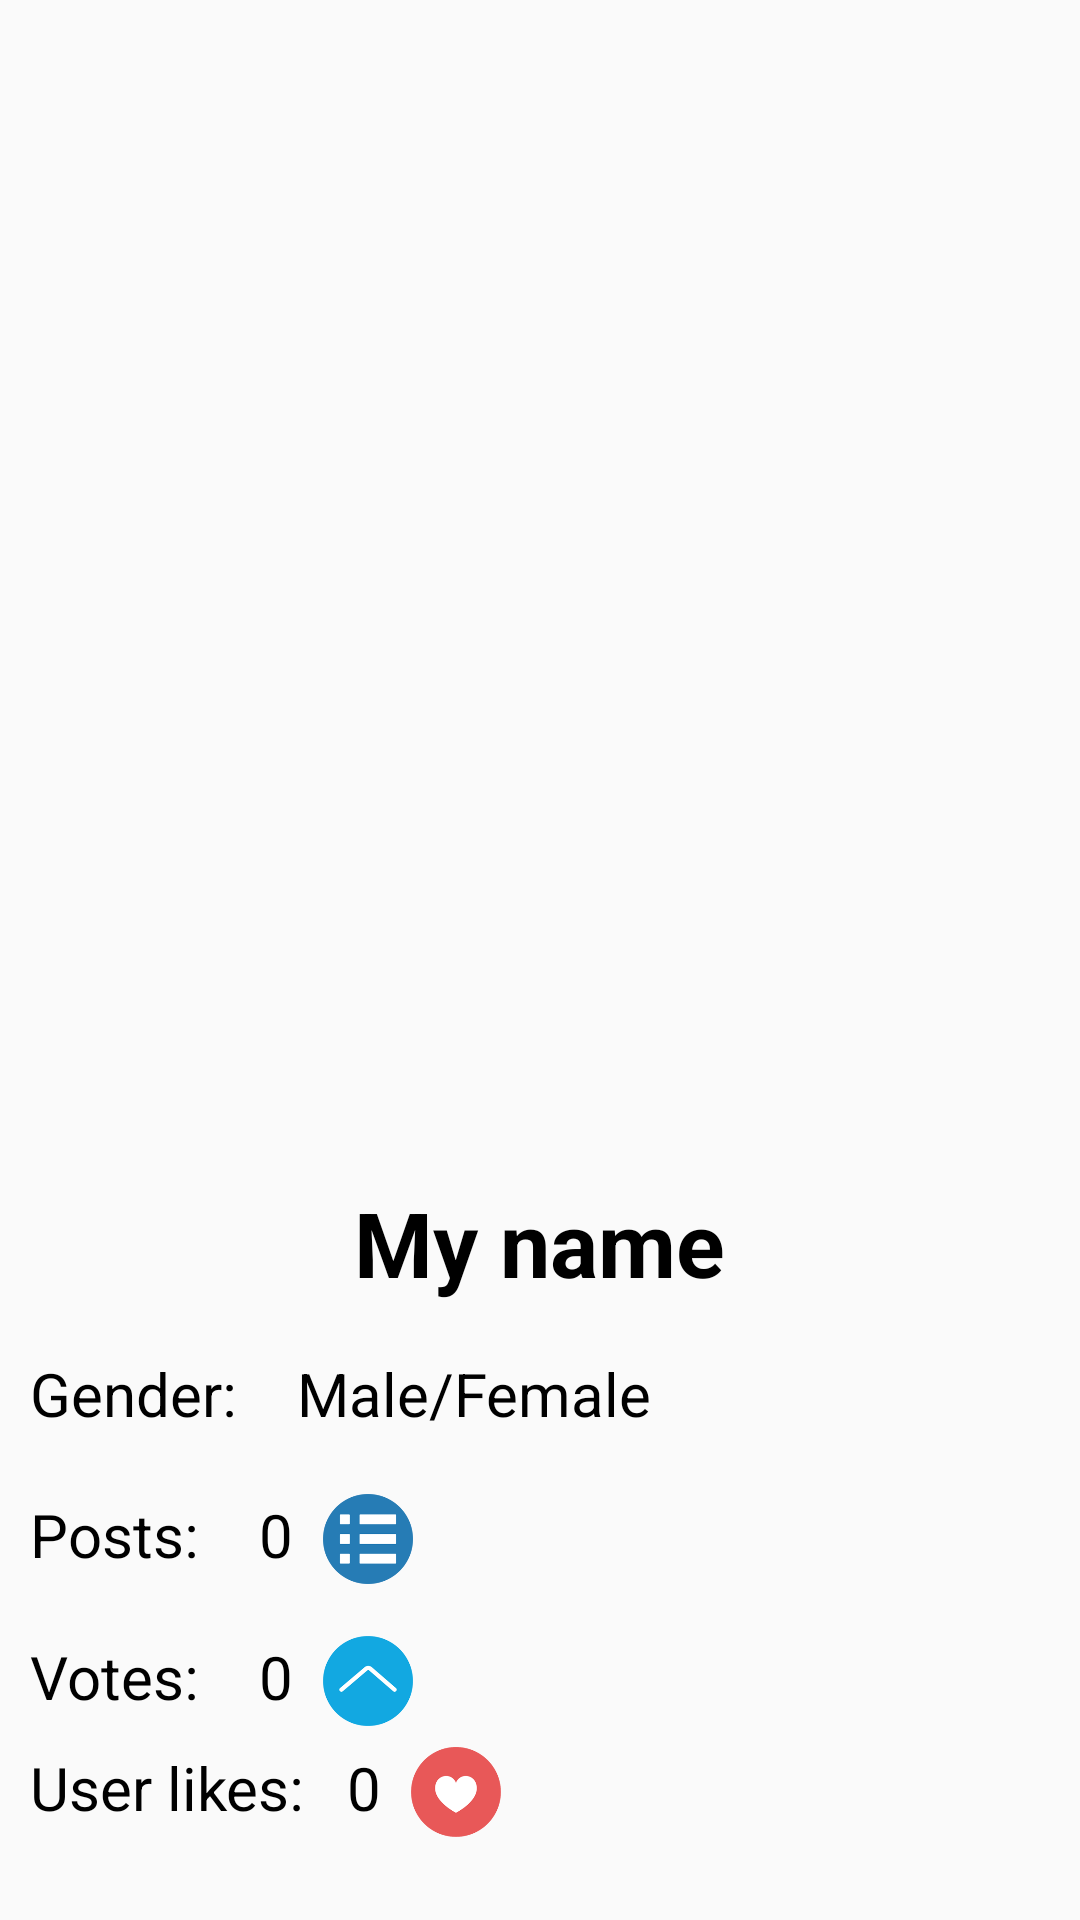

Write the Android layout XML for this screen, with the resource values it uses.
<!-- AndroidManifest.xml: application theme AppTheme -->
<!-- res/layout/activity_some_user.xml -->
<?xml version="1.0" encoding="utf-8"?>
<LinearLayout xmlns:android="http://schemas.android.com/apk/res/android"
    xmlns:app="http://schemas.android.com/apk/res-auto"
    xmlns:tools="http://schemas.android.com/tools"
    android:layout_width="match_parent"
    android:layout_height="match_parent"
    android:orientation="vertical"
    android:weightSum="1"

    tools:context="com.jgntic.ivan.dormnews.SomeUser">

    <LinearLayout
        android:layout_width="wrap_content"
        android:layout_height="0dp"
        android:layout_weight="0.6">

        <ImageView
            android:id="@+id/suProfilePicture"
            android:layout_width="match_parent"
            android:layout_height="350dp"
            android:background="@drawable/default_profile_pic"
            android:scaleType="centerCrop" />

    </LinearLayout>

    <LinearLayout
        android:layout_width="match_parent"
        android:layout_height="0dp"
        android:gravity="center"
        android:layout_weight="0.4"
        android:orientation="vertical"
        android:padding="10dp"
        android:weightSum="1">

        <TextView
            android:id="@+id/suNameTextView"
            android:layout_width="wrap_content"
            android:layout_height="0dp"
            android:layout_weight="0.2"
            android:text="My name"
            android:textSize="30dp"
            android:textStyle="bold"
            android:textColor="#000000"/>

        <LinearLayout
            android:layout_width="match_parent"
            android:layout_height="0dp"
            android:orientation="horizontal"
            android:layout_weight="0.2">

            <TextView
                android:layout_width="wrap_content"
                android:layout_height="wrap_content"
                android:text="Gender:"
                android:textSize="20dp"
                android:layout_marginTop="10dp"
                android:textColor="#000000"/>

            <TextView
                android:layout_width="wrap_content"
                android:layout_height="wrap_content"
                android:text="Male/Female"
                android:textSize="20dp"
                android:layout_marginTop="10dp"
                android:layout_marginLeft="20dp"
                android:id="@+id/suGenderTextView"
                android:textColor="#000000"/>

        </LinearLayout>

        <LinearLayout
            android:layout_width="match_parent"
            android:layout_height="0dp"
            android:orientation="horizontal"
            android:layout_weight="0.2">

            <TextView
                android:layout_width="wrap_content"
                android:layout_height="wrap_content"
                android:text="Posts:"
                android:textSize="20dp"
                android:layout_marginTop="10dp"
                android:textColor="#000000"/>

            <TextView
                android:layout_width="wrap_content"
                android:layout_height="wrap_content"
                android:text="0"
                android:textSize="20dp"
                android:id="@+id/suPostsTextView"
                android:layout_marginLeft="20dp"
                android:layout_marginTop="10dp"
                android:textColor="#000000" />

            <ImageView
                android:layout_width="30dp"
                android:layout_height="30dp"
                android:layout_marginLeft="10dp"
                android:layout_marginTop="10dp"
                android:background="@drawable/post_icon"/>
        </LinearLayout>

        <LinearLayout
            android:layout_width="match_parent"
            android:layout_height="0dp"
            android:layout_weight="0.2">

            <TextView
                android:layout_width="wrap_content"
                android:layout_height="wrap_content"
                android:text="Votes:"
                android:textSize="20dp"
                android:layout_marginTop="10dp"
                android:textColor="#000000"/>

            <TextView
                android:layout_width="wrap_content"
                android:layout_height="wrap_content"
                android:text="0"
                android:textSize="20dp"
                android:layout_marginTop="10dp"
                android:layout_marginLeft="20dp"
                android:id="@+id/suVotesTextView"
                android:textColor="#000000"/>

            <ImageView
                android:layout_width="30dp"
                android:layout_height="30dp"
                android:layout_marginLeft="10dp"
                android:layout_marginTop="10dp"
                android:background="@drawable/vote_icon_color"/>
        </LinearLayout>

        <LinearLayout
            android:layout_width="match_parent"
            android:layout_height="0dp"
            android:orientation="horizontal"
            android:layout_weight="0.2">

            <TextView
                android:layout_width="wrap_content"
                android:layout_height="match_parent"
                android:text="User likes:"
                android:textSize="20dp"
                android:textColor="#000000"/>

            <TextView
                android:layout_width="wrap_content"
                android:layout_height="match_parent"
                android:textSize="20dp"
                android:text="0"
                android:layout_marginLeft="14dp"
                android:id="@+id/suUserLikesTextView"
                android:textColor="#000000"/>

            <ImageView
                android:layout_width="30dp"
                android:layout_height="30dp"
                android:layout_marginLeft="10dp"
                android:background="@drawable/hart_icon"/>

        </LinearLayout>

    </LinearLayout>

</LinearLayout>
<!-- resources referenced by this layout -->
<resources>
  <!-- drawable hart_icon: png bitmap (drawable, 8707 bytes) -->
  <!-- drawable post_icon: png bitmap (drawable, 11951 bytes) -->
  <!-- drawable vote_icon_color: png bitmap (drawable, 15434 bytes) -->
  <style name="AppTheme" parent="Theme.AppCompat.Light.NoActionBar">
          
          <item name="colorPrimary">@color/colorPrimary</item>
          <item name="colorPrimaryDark">@color/colorPrimaryDark</item>
          <item name="colorAccent">@color/colorAccent</item>
      </style>
  <color name="colorPrimary">#3F51B5</color>
  <color name="colorPrimaryDark">#303F9F</color>
  <color name="colorAccent">#9CCC65</color>
</resources>
